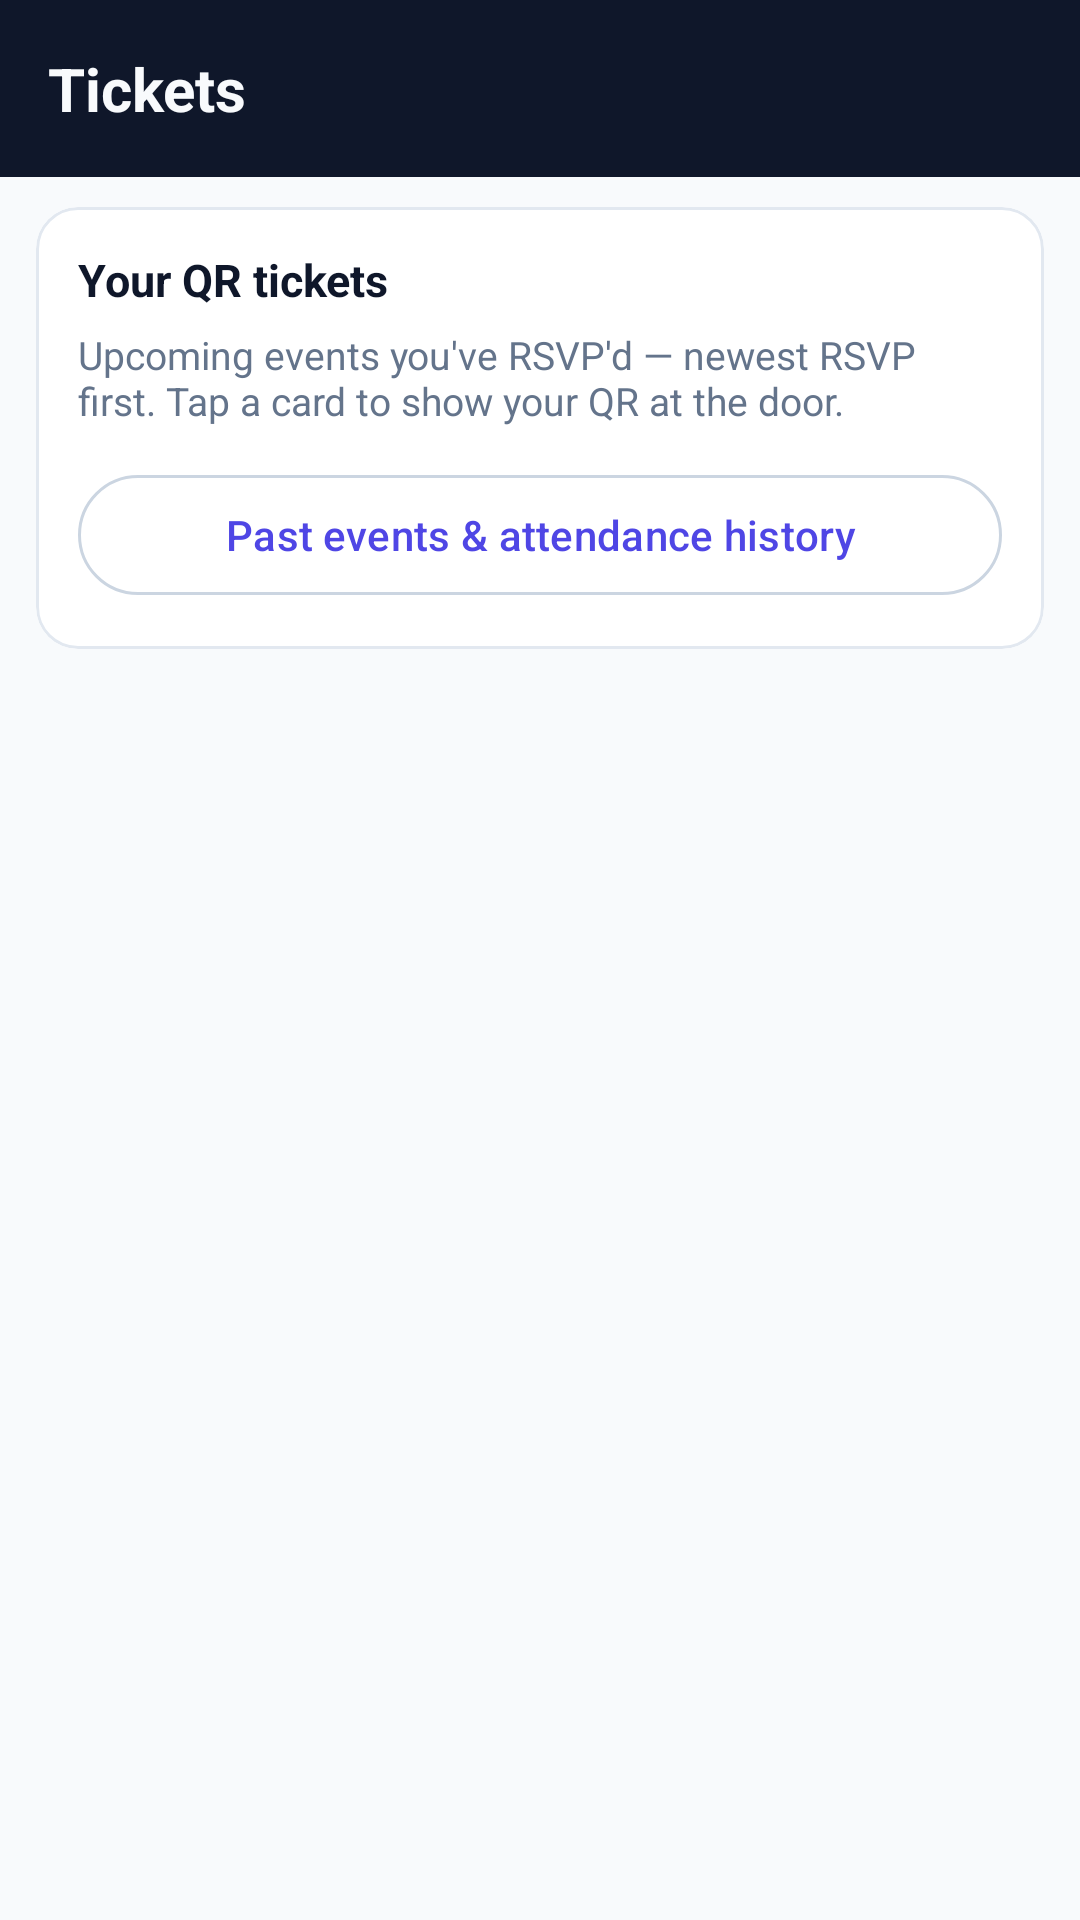

Reconstruct the res/layout file that produces this screen, plus the resources it refers to.
<!-- AndroidManifest.xml: application theme Theme.CampusEventsTest -->
<!-- res/layout/fragment_student_tickets.xml -->
<?xml version="1.0" encoding="utf-8"?>
<LinearLayout xmlns:android="http://schemas.android.com/apk/res/android"
    xmlns:app="http://schemas.android.com/apk/res-auto"
    android:layout_width="match_parent"
    android:layout_height="match_parent"
    android:orientation="vertical"
    android:background="@color/campus_background">

    <TextView
        android:layout_width="match_parent"
        android:layout_height="wrap_content"
        android:padding="16dp"
        android:background="@color/campus_header_slate"
        android:text="@string/nav_student_tickets"
        android:textColor="@color/campus_header_on"
        android:textSize="20sp"
        android:textStyle="bold" />

    <com.google.android.material.card.MaterialCardView
        android:layout_width="match_parent"
        android:layout_height="wrap_content"
        android:layout_marginHorizontal="12dp"
        android:layout_marginTop="10dp"
        app:cardBackgroundColor="@color/campus_surface"
        app:cardCornerRadius="14dp"
        app:cardElevation="0dp"
        app:strokeColor="@color/campus_card_stroke"
        app:strokeWidth="1dp">

        <LinearLayout
            android:layout_width="match_parent"
            android:layout_height="wrap_content"
            android:orientation="vertical"
            android:padding="14dp">

            <TextView
                android:layout_width="match_parent"
                android:layout_height="wrap_content"
                android:text="@string/tickets_hero_title"
                android:textColor="@color/campus_on_surface"
                android:textSize="15sp"
                android:textStyle="bold" />

            <TextView
                android:layout_width="match_parent"
                android:layout_height="wrap_content"
                android:layout_marginTop="6dp"
                android:text="@string/tickets_hero_body"
                android:textColor="@color/campus_on_surface_body"
                android:textSize="13sp" />

            <com.google.android.material.button.MaterialButton
                android:id="@+id/tickets_open_attendance_history"
                style="@style/Widget.Material3.Button.OutlinedButton"
                android:layout_width="match_parent"
                android:layout_height="wrap_content"
                android:layout_marginTop="12dp"
                android:text="@string/tickets_open_attendance_history"
                android:textAllCaps="false" />
        </LinearLayout>
    </com.google.android.material.card.MaterialCardView>

    <ProgressBar
        android:id="@+id/tickets_loading"
        android:layout_width="wrap_content"
        android:layout_height="wrap_content"
        android:layout_gravity="center_horizontal"
        android:layout_marginTop="24dp"
        android:visibility="gone" />

    <TextView
        android:id="@+id/tickets_empty"
        android:layout_width="match_parent"
        android:layout_height="wrap_content"
        android:gravity="center"
        android:padding="24dp"
        android:text="@string/no_rsvp_tickets"
        android:textColor="@color/campus_on_surface_secondary"
        android:visibility="gone" />

    <androidx.recyclerview.widget.RecyclerView
        android:id="@+id/tickets_recycler"
        android:layout_width="match_parent"
        android:layout_height="0dp"
        android:layout_weight="1"
        android:clipToPadding="false"
        android:padding="8dp" />
</LinearLayout>
<!-- resources referenced by this layout -->
<resources>
  <color name="campus_background">@color/campus_canvas</color>
  <color name="campus_card_stroke">#E2E8F0</color>
  <color name="campus_header_on">#F8FAFC</color>
  <color name="campus_header_slate">#0F172A</color>
  <color name="campus_on_surface">#0F172A</color>
  <color name="campus_on_surface_body">#64748B</color>
  <color name="campus_on_surface_secondary">#64748B</color>
  <color name="campus_surface">#FFFFFF</color>
  <string name="nav_student_tickets">Tickets</string>
  <string name="no_rsvp_tickets">No tickets yet. RSVP from Explore, then come back here.</string>
  <string name="tickets_hero_body">Upcoming events you\'ve RSVP\'d — newest RSVP first. Tap a card to show your QR at the door.</string>
  <string name="tickets_hero_title">Your QR tickets</string>
  <string name="tickets_open_attendance_history">Past events &amp; attendance history</string>
  <style name="Theme.CampusEventsTest" parent="Base.Theme.CampusEventsTest" />
  <color name="campus_canvas">#F8FAFC</color>
  <style name="Base.Theme.CampusEventsTest" parent="Theme.Material3.DayNight.NoActionBar">
          <item name="colorPrimary">@color/campus_primary_light</item>
          <item name="colorOnPrimary">@color/campus_on_primary_light</item>
          <item name="colorPrimaryContainer">@color/campus_primary_container_light</item>
          <item name="colorOnPrimaryContainer">@color/campus_on_primary_container_light</item>
          <item name="colorSecondary">@color/campus_accent</item>
          <item name="colorOnSecondary">@color/campus_on_primary</item>
          <item name="colorSurface">@color/campus_surface</item>
          <item name="colorOnSurface">@color/campus_on_surface</item>
          <item name="colorSurfaceVariant">@color/campus_surface_variant</item>
          <item name="colorOnSurfaceVariant">@color/campus_on_surface_secondary</item>
          <item name="android:colorBackground">@color/campus_background</item>
          <item name="colorOutline">@color/campus_divider_strong</item>
          <item name="colorError">@color/campus_error</item>
          <item name="colorOnError">@color/campus_on_primary</item>
      </style>
  <color name="campus_primary_light">@color/campus_accent</color>
  <color name="campus_on_primary_light">#FFFFFF</color>
  <color name="campus_primary_container_light">@color/campus_accent_container</color>
  <color name="campus_on_primary_container_light">@color/campus_on_accent_container</color>
  <color name="campus_accent">#4F46E5</color>
  <color name="campus_on_primary">#FFFFFF</color>
  <color name="campus_surface_variant">@color/campus_canvas</color>
  <color name="campus_divider_strong">#CBD5E1</color>
  <color name="campus_error">#DC2626</color>
  <color name="campus_accent_container">#EEF2FF</color>
  <color name="campus_on_accent_container">#312E81</color>
</resources>
